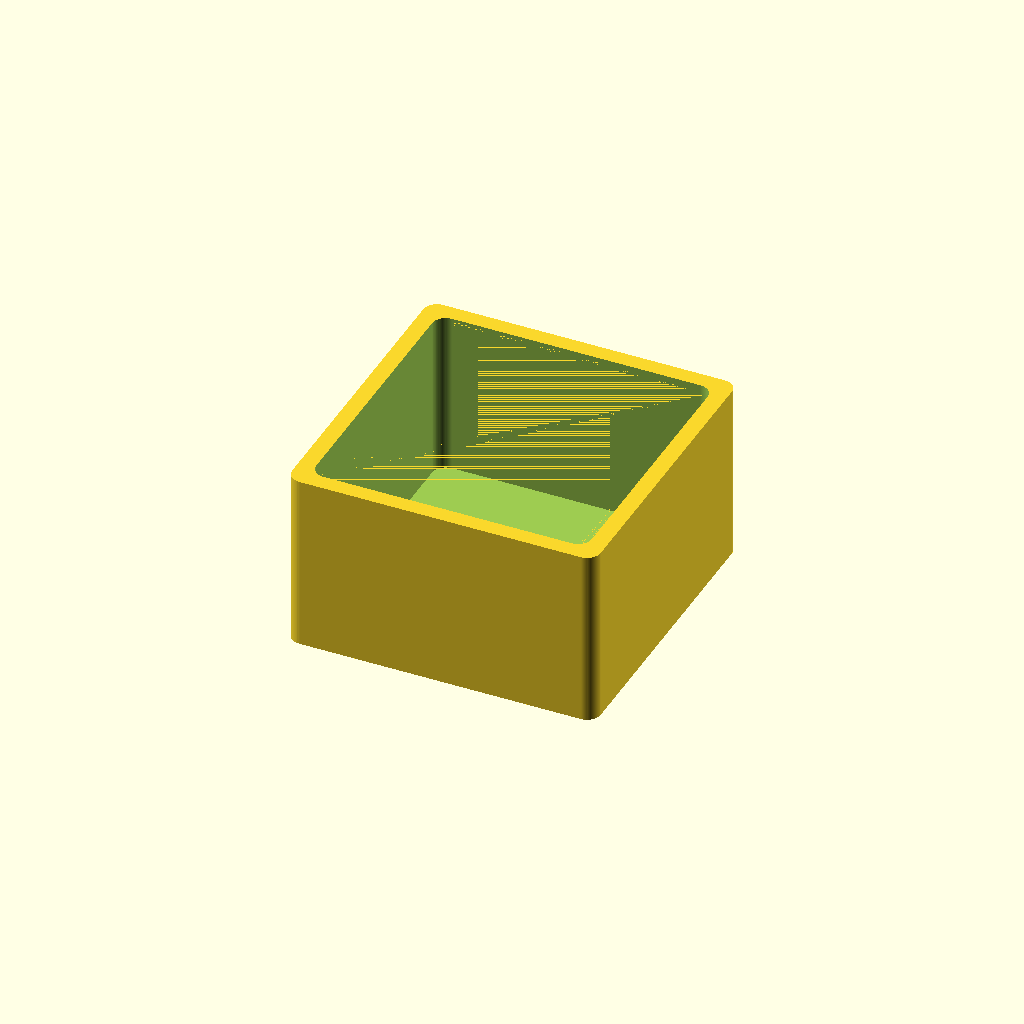
Cell 1: the model at its default parameters.
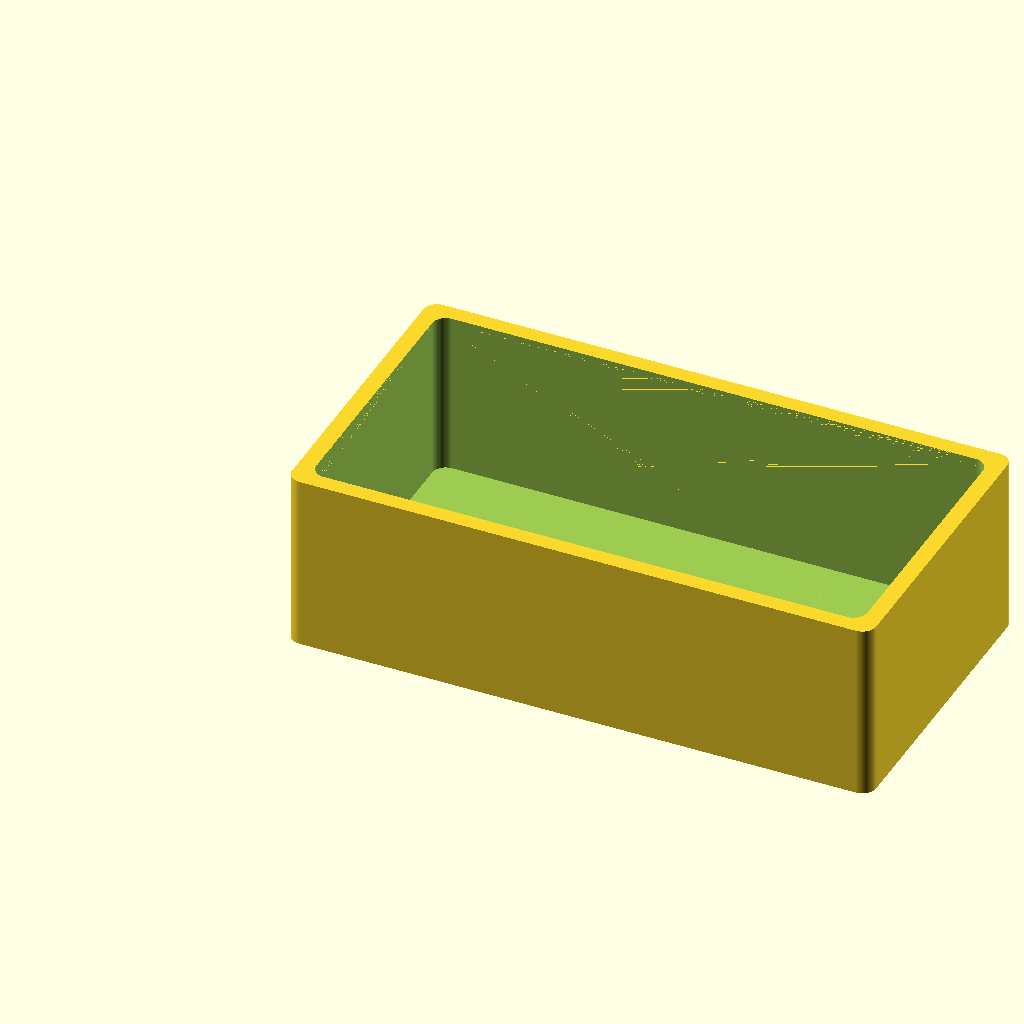
Cell 2 — innerBoxX set to 200, the other parameters unchanged.
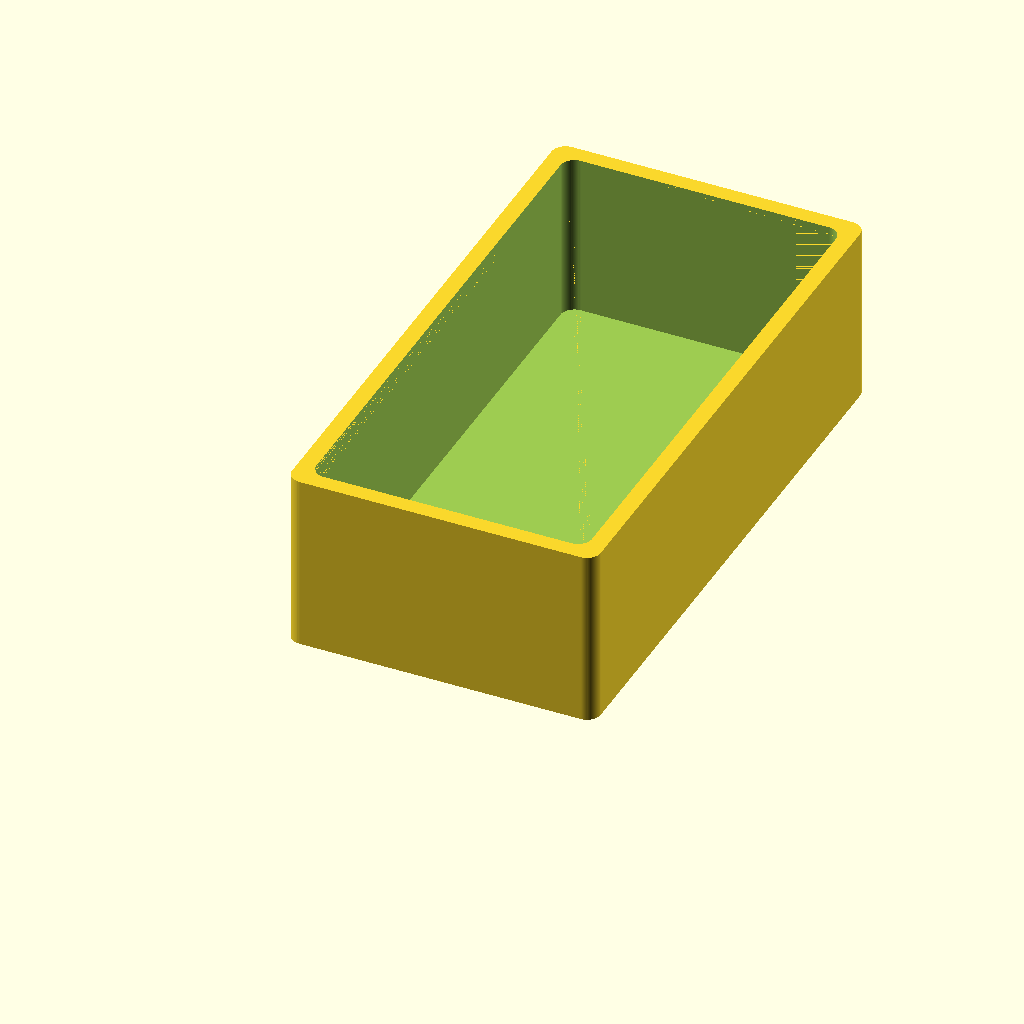
Cell 3: the same model with innerBoxY = 200.
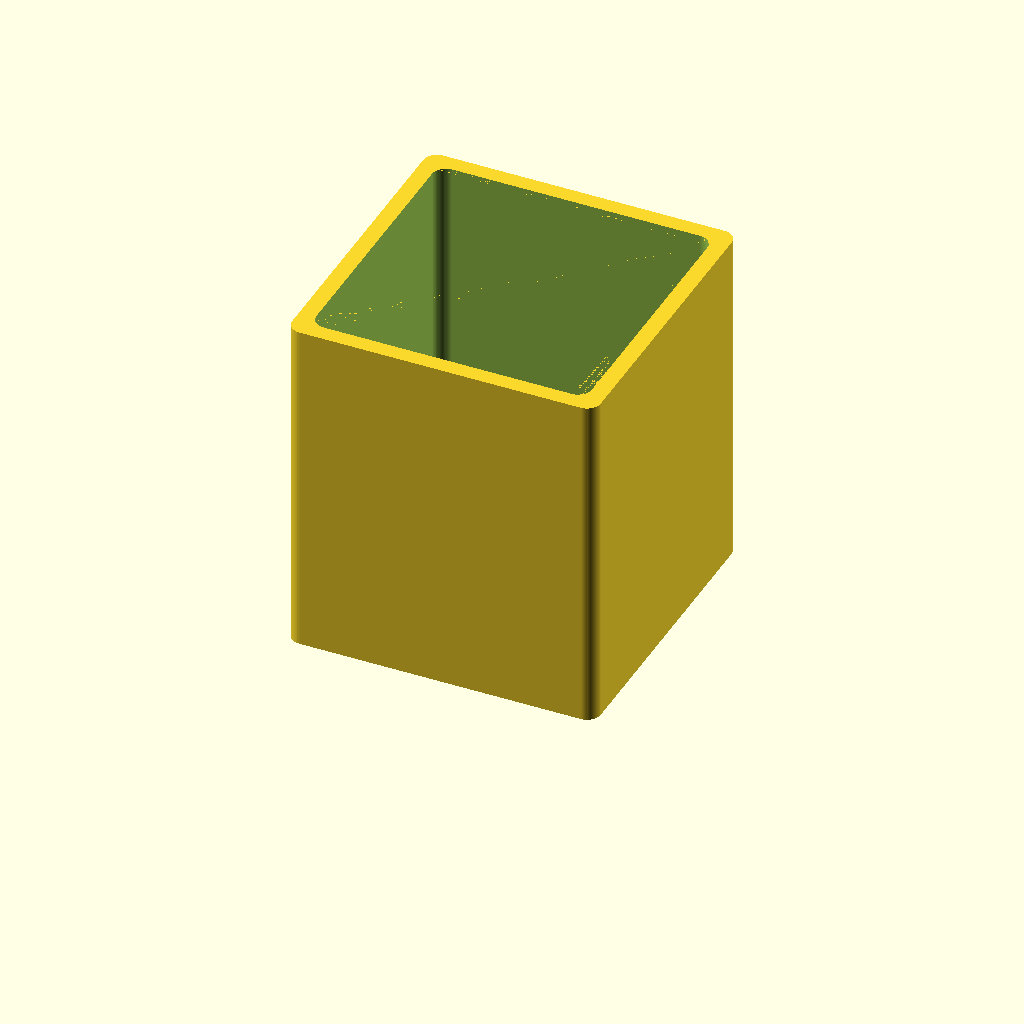
Cell 4: the same model with innerBoxZ = 120.
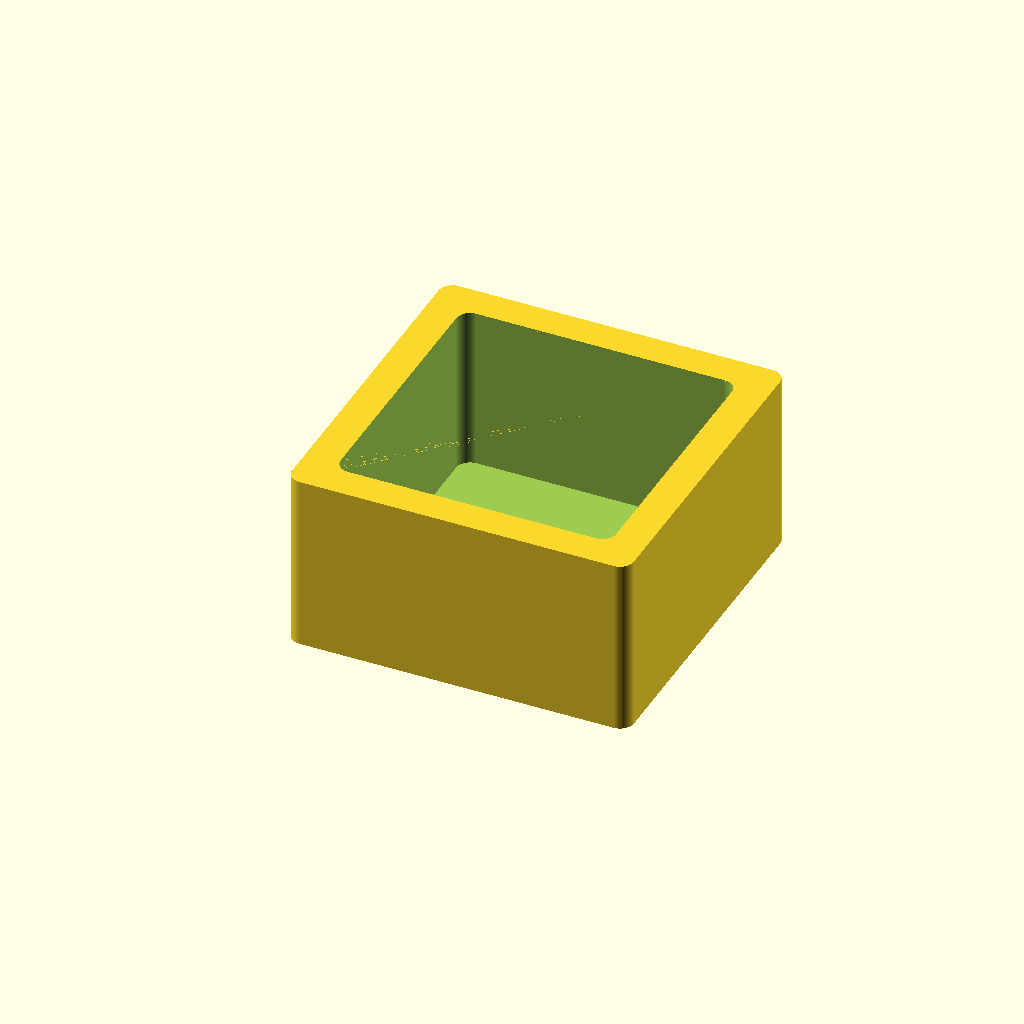
Cell 5: wallThickness = 12 (everything else at default).
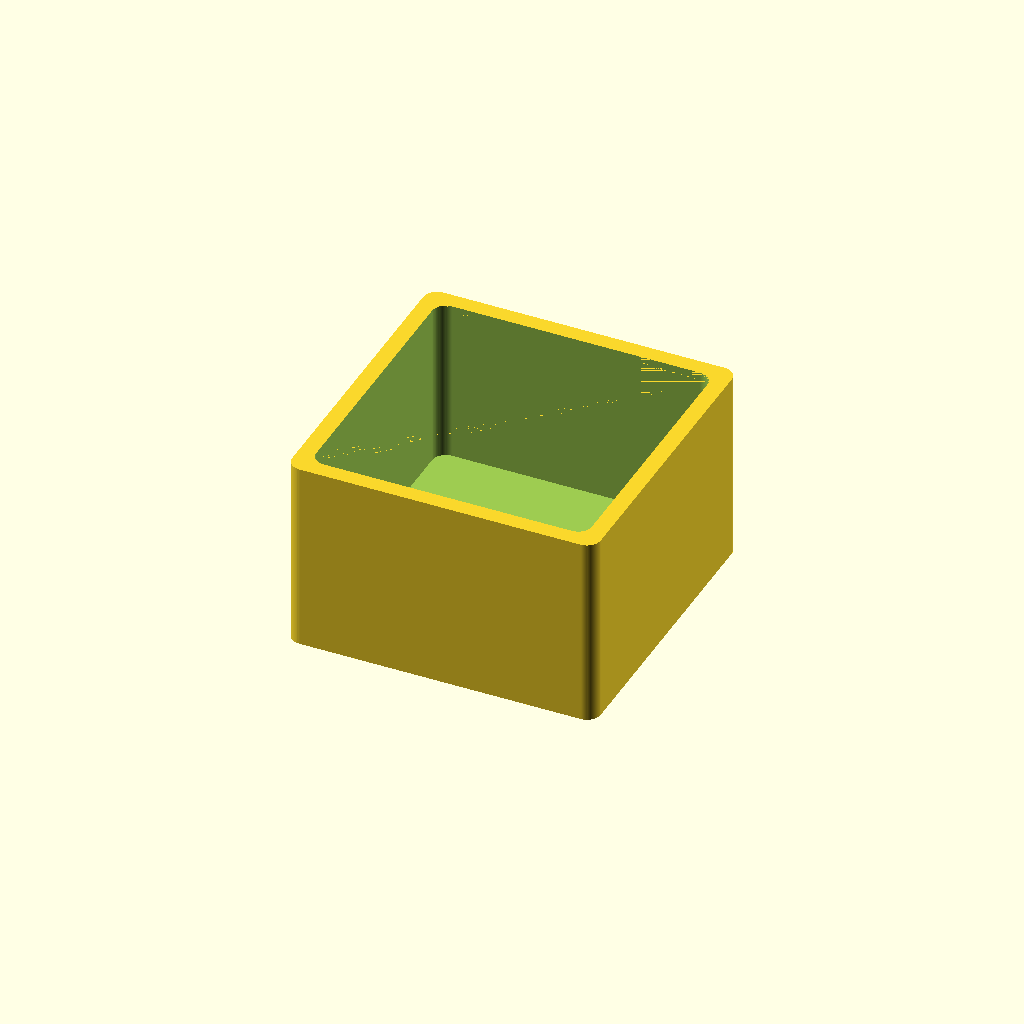
Cell 6: the same model with bottomThickness = 10.
All cells are drawn from one camera (rotation 55°, 0°, 25°, orthographic, colour scheme Cornfield), so only the parameter changes between them.
The OpenSCAD source (erweiterung/scad-files/misc/001-makerspace-box-004-list-for.scad):
/*
makerspace workshop 2023-09-02
author: andimoto
*/
$fn=80;

/* [box dimensions] */
innerBoxX = 100;
innerBoxY = 100;
innerBoxZ = 60;

wallThickness = 6;
bottomThickness = 5;

edgeRadius = 5;

/* [lid] */
lidThickness = 5;
lidClearance = 0.4;
lidFixZ = 1;

/* [screw dimensions] */
screwDia = 3;
screwDiaTolerance = 0.2;
screwLen = 12;
screwHeadDia = 6;
screwHeadThick = 3;

/* [other parameters] */
extra = 0.01;

module box()
{
  difference()
  {
    translate([edgeRadius,edgeRadius,0])
    minkowski()
    {
      cube([innerBoxX+wallThickness*2-edgeRadius*2,
        innerBoxY+wallThickness*2-edgeRadius*2,
        innerBoxZ+bottomThickness-extra*2]);
      cylinder(r=edgeRadius, h=extra);
    }

    translate([edgeRadius+wallThickness,edgeRadius+wallThickness,bottomThickness+extra])
    minkowski()
    {
      cube([innerBoxX-edgeRadius*2,
        innerBoxY-edgeRadius*2,
        innerBoxZ-extra*2]);
      cylinder(r=edgeRadius, h=extra);
    }

    translate([0,0,innerBoxZ+bottomThickness])
    translate([0,0,screwHeadThick+0.2])
    mirror([0,0,1])
    screws(screwDia+screwDiaTolerance,screwHeadDia,screwHeadThick);
  }
}

box();


module lid()
{
  difference()
  {
    union()
    {
      translate([edgeRadius,edgeRadius,0])
      minkowski()
      {
        cube([innerBoxX+wallThickness*2-edgeRadius*2,
          innerBoxY+wallThickness*2-edgeRadius*2,
          lidThickness-extra*2]);
        cylinder(r=edgeRadius, h=extra);
      }
      translate([edgeRadius+wallThickness+lidClearance,
        edgeRadius+wallThickness+lidClearance,0])
      minkowski()
      {
        cube([innerBoxX-lidClearance*2-edgeRadius*2,
          innerBoxY-lidClearance*2-edgeRadius*2,
          lidFixZ+lidThickness-extra*2]);
        cylinder(r=edgeRadius, h=extra);
      }
    } /* union */

    translate([0,0,-extra])
    screws(screwDia+screwDiaTolerance*2,screwHeadDia,screwHeadThick+0.5);

  }
}
/* lid(); */

/* --- liste mit platzierung der schrauben --- */

/* screws(screwDia+screwDiaTolerance,screwHeadDia,screwHeadThick+0.5); */
module screws(screwD = 3, screwHeadD = 6, screwHeadThickness = 3)
{
  /* for loop für platzierung der schrauben */

}

/* screw(screwD=3, screwHeadD = 6, screwHeadThickness =3); */
module screw(screwD = 3, screwHeadD = 6, screwHeadThickness = 3)
{
  union()
  {
    /* head */
    cylinder(r=screwHeadD/2, h=screwHeadThickness);
    /* screw */
    translate([0,0,screwHeadThickness+0.2])
    cylinder(r = screwD/2, h=screwLen);

    translate([0,0,screwHeadThickness])
    intersection()
    {
      cylinder(r=screwHeadD/2,h=0.2);
      translate([0,0,0.1])
        cube([screwHeadD,screwD,0.2],center=true);
    }
  }
}
Customizer parameters (derived from the source; name, type, default, range or options):
innerBoxX: number, default 100
innerBoxY: number, default 100
innerBoxZ: number, default 60
wallThickness: number, default 6
bottomThickness: number, default 5
edgeRadius: number, default 5
lidThickness: number, default 5
lidClearance: number, default 0.4
lidFixZ: number, default 1
screwDia: number, default 3
screwDiaTolerance: number, default 0.2
screwLen: number, default 12
screwHeadDia: number, default 6
screwHeadThick: number, default 3
extra: number, default 0.01
